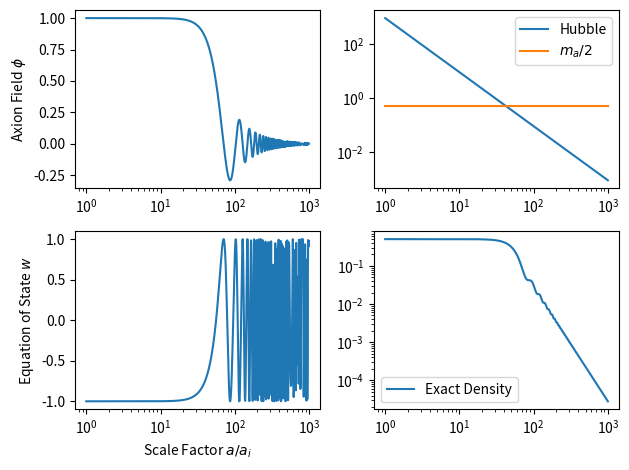

Source code (Python):
"""
Plot the analytical solution for the Klein Gordon Eq.
in the case of an universe with a ~ t^p like radiation domination
and for V = 1/2*m_a**2*phi**2 with a constant mass.
"""

# coding: utf-8
from __future__ import division, print_function

import sys, os, time, math
import numpy as np
from numpy import pi, sin, cos, tan, tanh, sqrt, exp, log
from scipy.integrate import odeint
from scipy.constants import G, c, hbar, Boltzmann as kB
import matplotlib.pyplot as plt
from scipy.special import jv, yv, jvp, yvp # first and second bessel functions

# parameter
N = 800 # number of steps
m_a = 1 # axion mass [10^-20 eV] range from paper
# the evolution of phi doent depent on the value of phi_init
phi_init = 1 # [1]
p = 1/2 # radiation dominated
n = (3*p - 1) / 2 # nth bessel function

# scale parameter
# a = a0 * (t/t0)^p
# a_dot = a0 * p / t0 * (t/t0)^(p - 1)
# H = p / t
# A*H(a_osc) = m_a
# A p / t = m_a
# t = A p / m_a
# a_osc / a_i = (t / ti) ^ p = (A p / m_a ti) ^ p
a0 = 1
A = 1
a_osc_prime = 30
# only valid for a ~ t^p
ma_times_ti = A * p / a_osc_prime**(1/p)
t_init = ma_times_ti / m_a
a_osc = a_osc_prime * a0
# t_osc = A * p / m_a
# a_osc = a0 * (t_osc / t_init) ** p
a_end = a0 * 1e3
# t_init = 1.0 # inital time [1 / (1e-20 eV)]
t_end = t_init * (a_end / a0)**(1/p)
t = np.logspace(np.log10(t_init), np.log10(t_end), N) # time
a = a0*(t/t_init)**p
a_prime = a / a0 # sclae factor relative to the initial scale factor
a_dot = a0*p/t_init*(t/t_init)**(p - 1)
H = a_dot / a # = p / t

# initial conditions
bessel_arg_init = m_a * t_init
# from psi dot = 0
alpha = (-3/2*p + 1/2) / t_init
A = alpha*jv(n, bessel_arg_init) + m_a*jvp(n, bessel_arg_init)
B = alpha*yv(n, bessel_arg_init) + m_a*yvp(n, bessel_arg_init)

# from psi = f_a * theta
C = a0**(-3/2) * jv(n, bessel_arg_init)
D = a0**(-3/2) * yv(n, bessel_arg_init)

# compute coeffs
det = B*C - A*D
C1 =   B * phi_init / det
C2 = - A * phi_init / det

# compute analytic solution for the axion background field and its time derivative
phi = a**(-3/2) * (t / t_init)**(1/2) * (C1*jv(n, m_a * t) + C2*yv(n, m_a * t))
kappa = a0**(-3/2) / t_init**(-3/2*p + 1/2)
phi_dot = kappa * ((-3/2*p + 1/2)*t**(-3/2*p - 1/2)*(C1*jv(n, m_a * t) + C2*yv(n, m_a * t)) + \
                   t**(-3/2*p + 1/2) * m_a * (C1*jvp(n, m_a * t) + C2*yvp(n, m_a * t)))

# compute density and related quantities
rho_a = 1/2*phi_dot**2 + 1/2*m_a**2*phi**2 # denity
P_a = 1/2*phi_dot**2 - 1/2*m_a**2*phi**2 # pressure
w_a = P_a / rho_a # eq. of state
rho_c = 3 * H**2 / (8*pi*G) # critical density
density_parameter = rho_a / rho_c

# plot all the stuff
# field
plt.subplot(2, 2, 1)
plt.semilogx(a_prime, phi)
plt.ylabel(r"Axion Field $\phi$")
# TODO: plot the a_osc position using a vertical dashed line

# mass vs hubble
plt.subplot(2, 2, 2)
plt.loglog(a_prime, H, label="Hubble")
# plt.loglog(a_prime, p / t, label="Hubble formula")
plt.loglog(a_prime, np.ones(a_prime.size) * m_a / 2, label=r"$m_a / 2$")
plt.legend()

# eos
plt.subplot(2, 2, 3)
plt.semilogx(a_prime, w_a)
plt.ylabel("Equation of State $w$")
plt.xlabel("Scale Factor $a / a_i$")

# density
plt.subplot(2, 2, 4)
plt.loglog(a_prime, rho_a, label="Exact Density")
plt.legend()

plt.tight_layout()
plt.show()

# TODO: rescale phi to correct units
